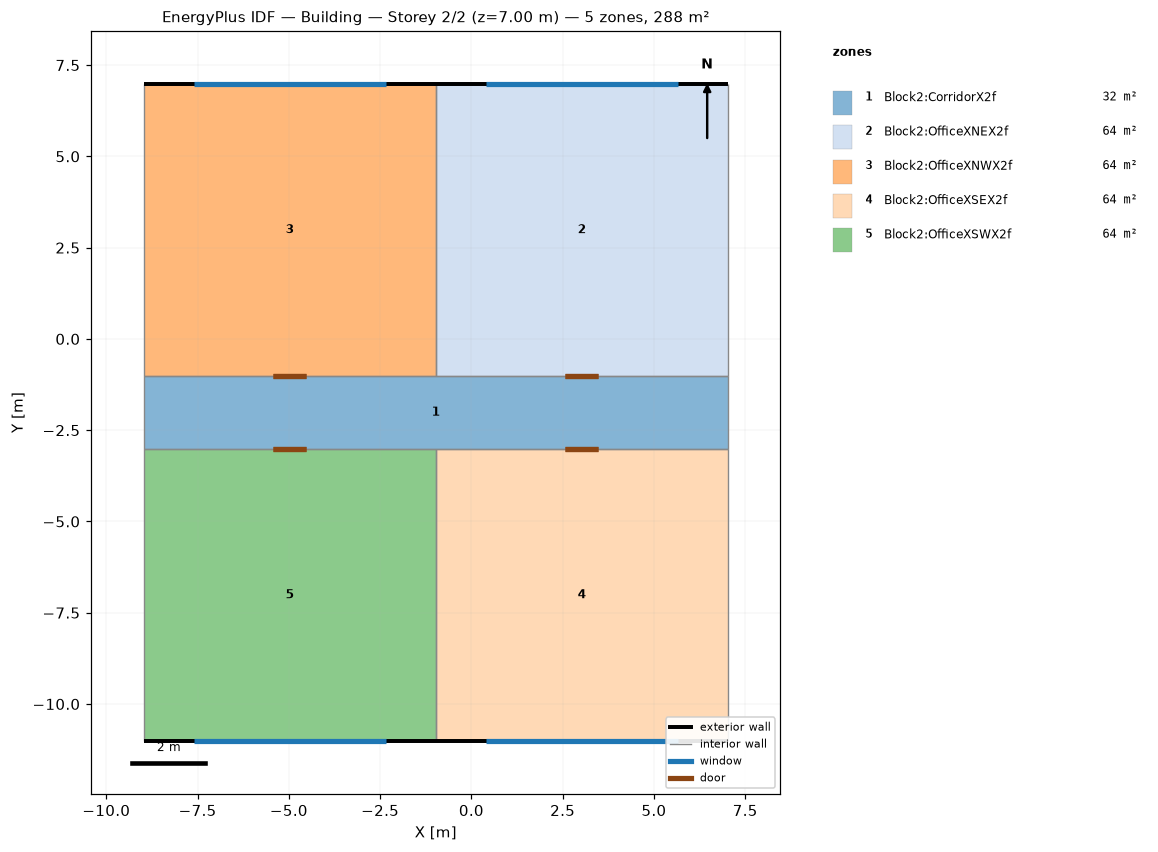
=== STOREY PLAN SPEC (per zone: floor XY polygon, exterior-wall plan segments, windows/doors) ===
zone 1: Block2:CorridorX2f  (32.0 m²)
  floor: (7.02, -3.02) (-8.98, -3.02) (-8.98, -1.02) (7.02, -1.02)
  interior walls: 6
zone 2: Block2:OfficeXNEX2f  (64.0 m²)
  floor: (7.02, -1.02) (-0.98, -1.02) (-0.98, 6.98) (7.02, 6.98)
  exterior wall: (7.02, 6.98) – (-0.98, 6.98)  [8.0 m]
    window: (5.65, 6.98) – (0.39, 6.98)  [7.5 m²]
  interior walls: 3
zone 3: Block2:OfficeXNWX2f  (64.0 m²)
  floor: (-0.98, -1.02) (-8.98, -1.02) (-8.98, 6.98) (-0.98, 6.98)
  exterior wall: (-0.98, 6.98) – (-8.98, 6.98)  [8.0 m]
    window: (-2.35, 6.98) – (-7.61, 6.98)  [7.5 m²]
  interior walls: 3
zone 4: Block2:OfficeXSEX2f  (64.0 m²)
  floor: (7.02, -11.02) (-0.98, -11.02) (-0.98, -3.02) (7.02, -3.02)
  exterior wall: (-0.98, -11.02) – (7.02, -11.02)  [8.0 m]
    window: (0.39, -11.02) – (5.65, -11.02)  [7.5 m²]
  interior walls: 3
zone 5: Block2:OfficeXSWX2f  (64.0 m²)
  floor: (-0.98, -11.02) (-8.98, -11.02) (-8.98, -3.02) (-0.98, -3.02)
  exterior wall: (-8.98, -11.02) – (-0.98, -11.02)  [8.0 m]
    window: (-7.61, -11.02) – (-2.35, -11.02)  [7.5 m²]
  interior walls: 3

=== DERIVED (storey summary) ===
Building: Building
Storey: 2 of 2  (floor level z = 7.00 m)
Storey gross floor area: 288.0 m²
Zones on this storey: 5
  - Block2:CorridorX2f: floor 32.0 m²
  - Block2:OfficeXNEX2f: floor 64.0 m²; exterior wall 8.0 m (28.0 m²); 1 window(s) 7.5 m²; WWR 26.7%
  - Block2:OfficeXNWX2f: floor 64.0 m²; exterior wall 8.0 m (28.0 m²); 1 window(s) 7.5 m²; WWR 26.7%
  - Block2:OfficeXSEX2f: floor 64.0 m²; exterior wall 8.0 m (28.0 m²); 1 window(s) 7.5 m²; WWR 26.7%
  - Block2:OfficeXSWX2f: floor 64.0 m²; exterior wall 8.0 m (28.0 m²); 1 window(s) 7.5 m²; WWR 26.7%
Zone adjacency (shared interzone walls):
  - Block2:CorridorX2f ↔ Block2:OfficeXNEX2f
  - Block2:CorridorX2f ↔ Block2:OfficeXNWX2f
  - Block2:CorridorX2f ↔ Block2:OfficeXSEX2f
  - Block2:CorridorX2f ↔ Block2:OfficeXSWX2f
  - Block2:OfficeXNEX2f ↔ Block2:OfficeXNWX2f
  - Block2:OfficeXSEX2f ↔ Block2:OfficeXSWX2f